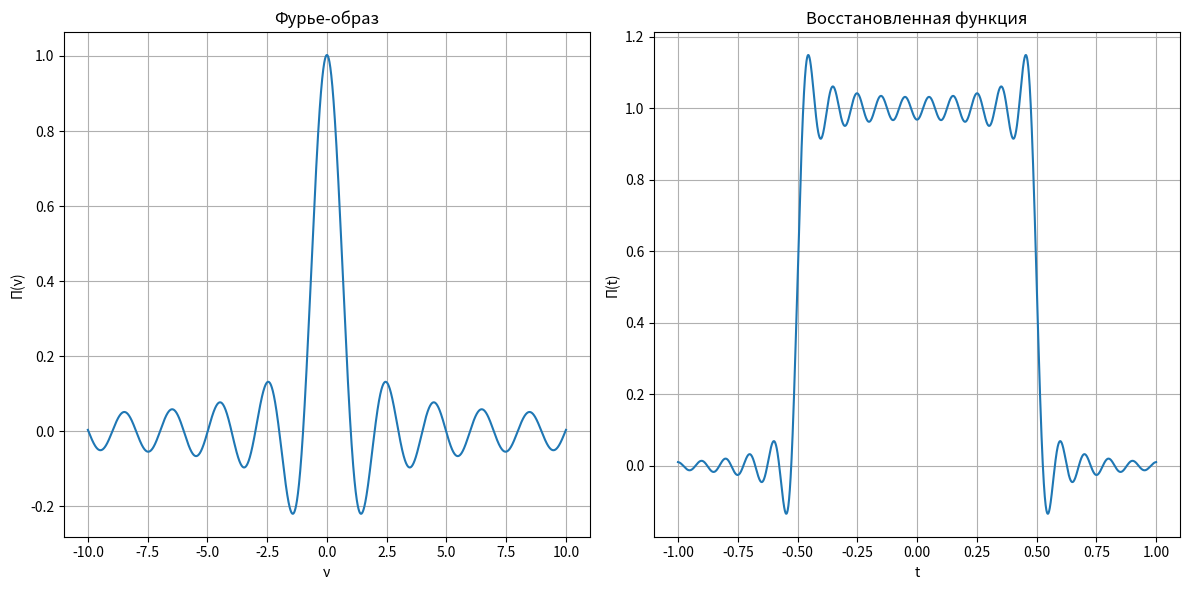

This chart was generated by the following Python code:
import numpy as np
import matplotlib.pyplot as plt


def rect_function(t):
    return np.where(np.abs(t) <= 0.5, 1, 0)


def fourier_transform(t, rect, u):
    F_u = np.array([np.trapz(rect * np.exp(-2j * np.pi * nu * t), t) for nu in u])
    return F_u


def inverse_fourier_transform(u, F_u):
    t = np.linspace(-1, 1, 4000)
    f_t = np.array([np.trapz(F_u * np.exp(2j * np.pi * n * u), u) for n in t])
    return t, f_t.real


t = np.linspace(-10, 10, 400)
u = np.linspace(-10, 10, 4000)

rect = rect_function(t)

F_u = fourier_transform(t, rect, u)
t_inverse, rect_inverse = inverse_fourier_transform(u, F_u)

plt.figure(figsize=(12, 6))

plt.subplot(1, 2, 1)
plt.plot(u, fourier_transform(t, rect, u))
plt.title('Фурье-образ')
plt.xlabel('ν')
plt.ylabel('Π(ν)')
plt.grid(True)

plt.subplot(1, 2, 2)
plt.plot(t_inverse, rect_inverse)
plt.title('Восстановленная функция')
plt.xlabel('t')
plt.ylabel('Π(t)')
plt.grid(True)
plt.tight_layout()
plt.show()
